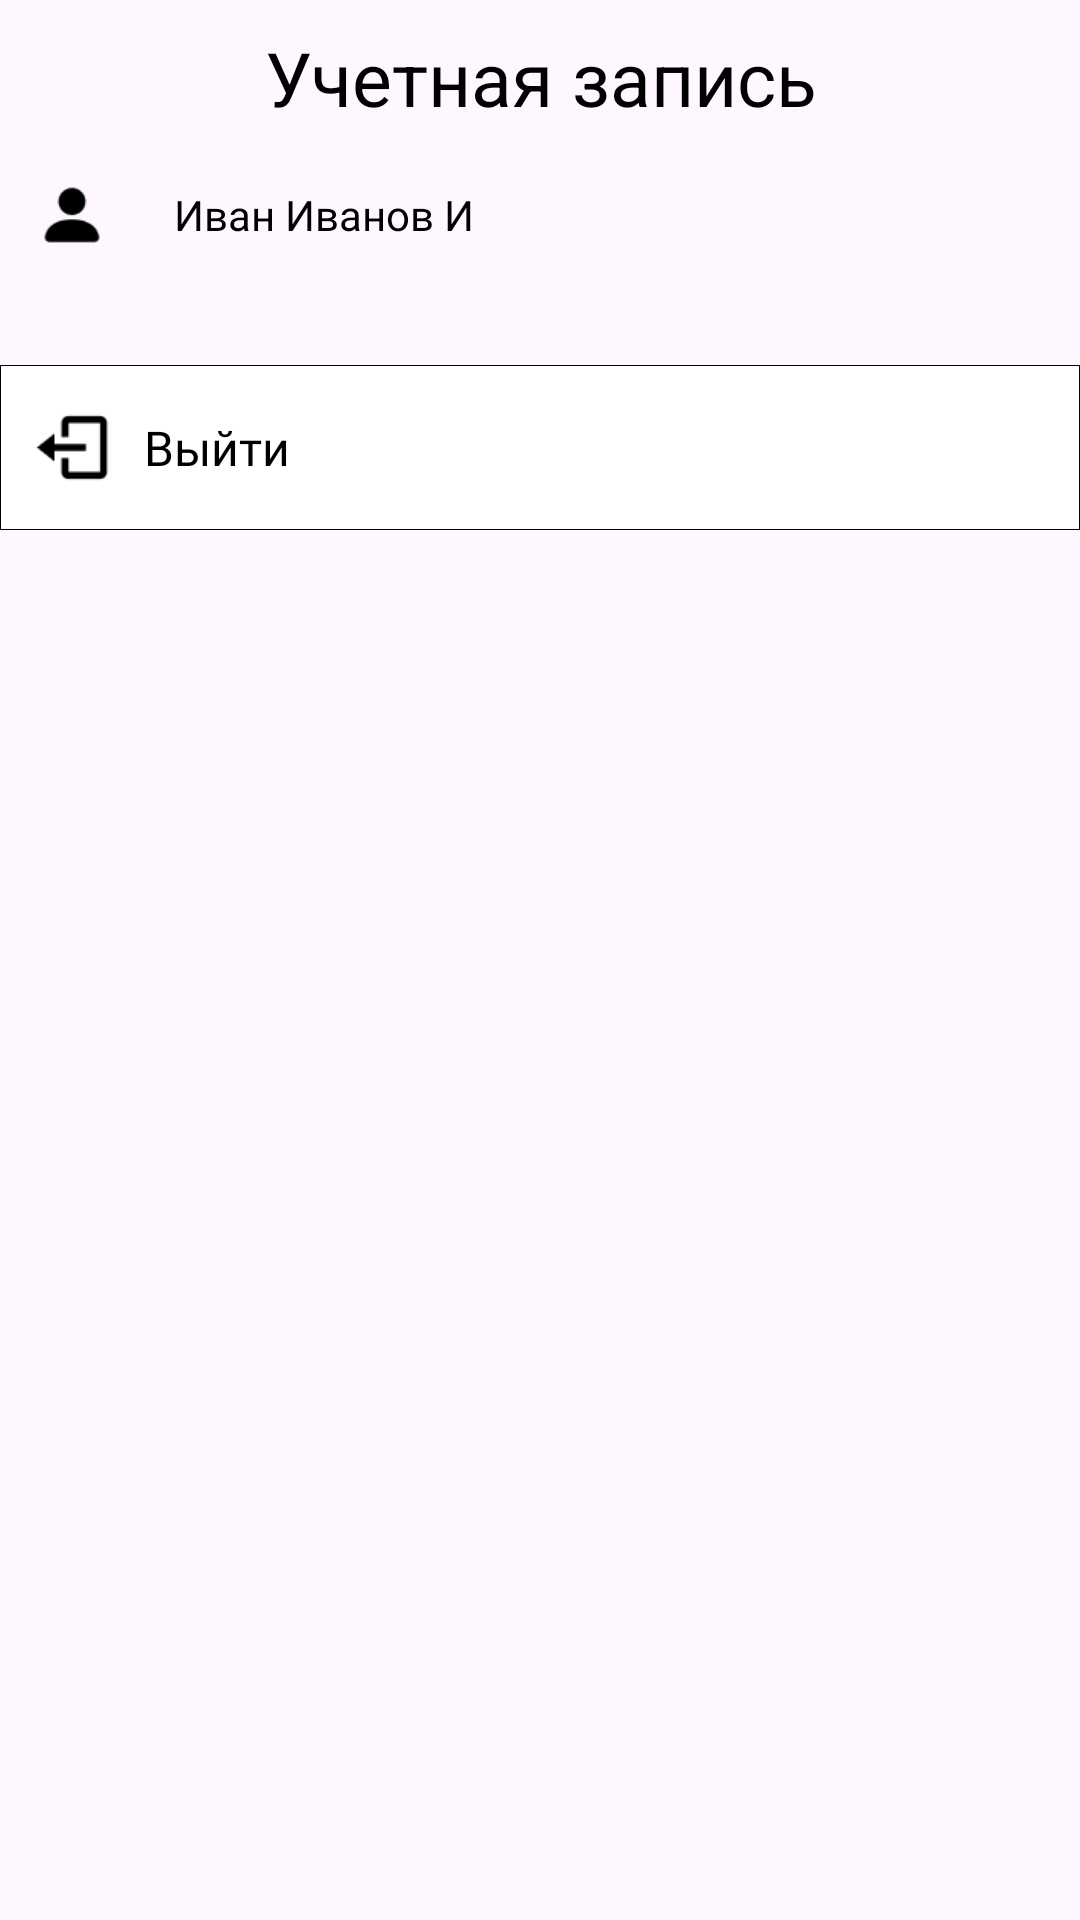

Layout XML and referenced resources for this Android screen:
<!-- AndroidManifest.xml: application theme Theme.flatyApp -->
<!-- res/layout/fragment_profile.xml -->
<?xml version="1.0" encoding="utf-8"?>
<LinearLayout xmlns:android="http://schemas.android.com/apk/res/android"
    xmlns:tools="http://schemas.android.com/tools"
    android:layout_width="match_parent"
    android:layout_height="match_parent"
    tools:context=".fragments.ProfileFragment"
    android:orientation="vertical">

    <LinearLayout
        android:layout_width="match_parent"
        android:layout_height="wrap_content"
        android:layout_gravity="center"
        android:orientation="vertical"
        android:elevation="10dp"
        android:background="@drawable/bg_function">
        <TextView
            android:id="@+id/textView"
            android:layout_width="wrap_content"
            android:layout_height="wrap_content"
            android:text="@string/account"
            android:layout_gravity="center"
            android:gravity="center"
            android:padding="9dp"
            android:textAlignment="center"
            android:textColor="@color/black"
            android:textSize="25sp" />
        <LinearLayout
            android:id="@+id/layout_user_information"
            android:layout_width="match_parent"
            android:layout_height="40sp"
            android:orientation="horizontal"
            tools:ignore="UseCompoundDrawables">

            <ImageView
                android:contentDescription="@string/content_description_image"
                android:layout_marginStart="10dp"
                android:layout_width="28dp"
                android:layout_height="24dp"
                android:layout_gravity="center_vertical"
                android:src="@drawable/user_icon" />
            <TextView
                android:id="@+id/account_user_name"
                android:layout_width="wrap_content"
                android:layout_height="match_parent"
                android:text="@string/example_full_name"
                android:textColor="@color/black"
                android:fontFamily="@font/noto_sans_regular"
                android:layout_gravity="center"
                android:gravity="center"
                android:layout_marginStart="20dp"/>
        </LinearLayout>
    </LinearLayout>

    <LinearLayout
        android:layout_width="match_parent"
        android:layout_height="wrap_content"
        android:layout_gravity="center"
        android:layout_marginTop="30dp"
        android:background="@drawable/bg_function"
        android:elevation="5dp"
        android:orientation="vertical">

        <LinearLayout
            android:id="@+id/account_btn_layout_hint"
            android:layout_width="match_parent"
            android:layout_height="wrap_content"
            android:background="@drawable/bg_function_profile"
            android:orientation="horizontal"
            android:visibility="gone">

            <ImageView
                android:layout_width="28dp"
                android:layout_height="match_parent"
                android:layout_marginStart="10dp"
                android:contentDescription="@string/content_description_image"
                android:src="@drawable/note_icon" />

            <TextView
                android:layout_width="match_parent"
                android:layout_height="match_parent"
                android:layout_marginStart="10dp"
                android:fontFamily="@font/noto_sans_regular"
                android:gravity="center_vertical"
                android:text="@string/hint"
                android:textColor="@color/black"
                android:textSize="16sp" />
        </LinearLayout>
        <LinearLayout
            android:id="@+id/account_btn_layout_logout"
            android:layout_width="match_parent"
            android:layout_height="wrap_content"
            android:orientation="horizontal"
            android:background="@drawable/bg_function_profile">

            <ImageView
                android:contentDescription="@string/content_description_image"
                android:layout_width="28dp"
                android:layout_height="match_parent"
                android:layout_marginStart="10dp"
                android:src="@drawable/log_out_icon" />

            <TextView
                android:layout_width="match_parent"
                android:layout_height="match_parent"
                android:layout_marginStart="10dp"
                android:fontFamily="@font/noto_sans_regular"
                android:gravity="center_vertical"
                android:text="@string/logout"
                android:textColor="@color/black"
                android:textSize="16sp" />
        </LinearLayout>
    </LinearLayout>

</LinearLayout>
<!-- resources referenced by this layout -->
<resources>
  <color name="black">#FF000000</color>
  <!-- drawable bg_function_profile (drawable) -->
  <?xml version="1.0" encoding="utf-8"?>
  <shape xmlns:android="http://schemas.android.com/apk/res/android">
      <solid android:color="@color/white"/>
      <stroke android:color="@color/black" android:width="1px"/>
  </shape>
  <!-- drawable log_out_icon: png bitmap (drawable, 525 bytes) -->
  <!-- drawable note_icon: png bitmap (drawable, 733 bytes) -->
  <!-- drawable user_icon: png bitmap (drawable, 494 bytes) -->
  <string name="account">Учетная запись</string>
  <string name="content_description_image">Изображение</string>
  <string name="example_full_name">Иван Иванов И</string>
  <string name="hint">Уведомления</string>
  <string name="logout">Выйти</string>
  <style name="Theme.flatyApp" parent="Theme.Material3.Light.NoActionBar">
          
          <item name="colorPrimary">@color/main_color</item>
          <item name="colorPrimaryDark">@color/main_color</item>
          <item name="colorAccent">@color/teal_200</item>
          <item name="circularProgressIndicatorStyle">@style/Widget.App.CircularProgressIndicator</item>
      </style>
  <color name="white">#FFFFFFFF</color>
  <color name="main_color">#03A9F4</color>
  <color name="teal_200">#FF03DAC5</color>
  <style name="Widget.App.CircularProgressIndicator" parent="Widget.Material3.CircularProgressIndicator.Medium">
          <item name="materialThemeOverlay">@style/ThemeOverlay.App.CircularProgressIndicator</item>
          <item name="trackThickness">20dp</item>
      </style>
  <style name="ThemeOverlay.App.CircularProgressIndicator" parent="">
          <item name="indicatorColor">@color/white</item>
      </style>
</resources>
